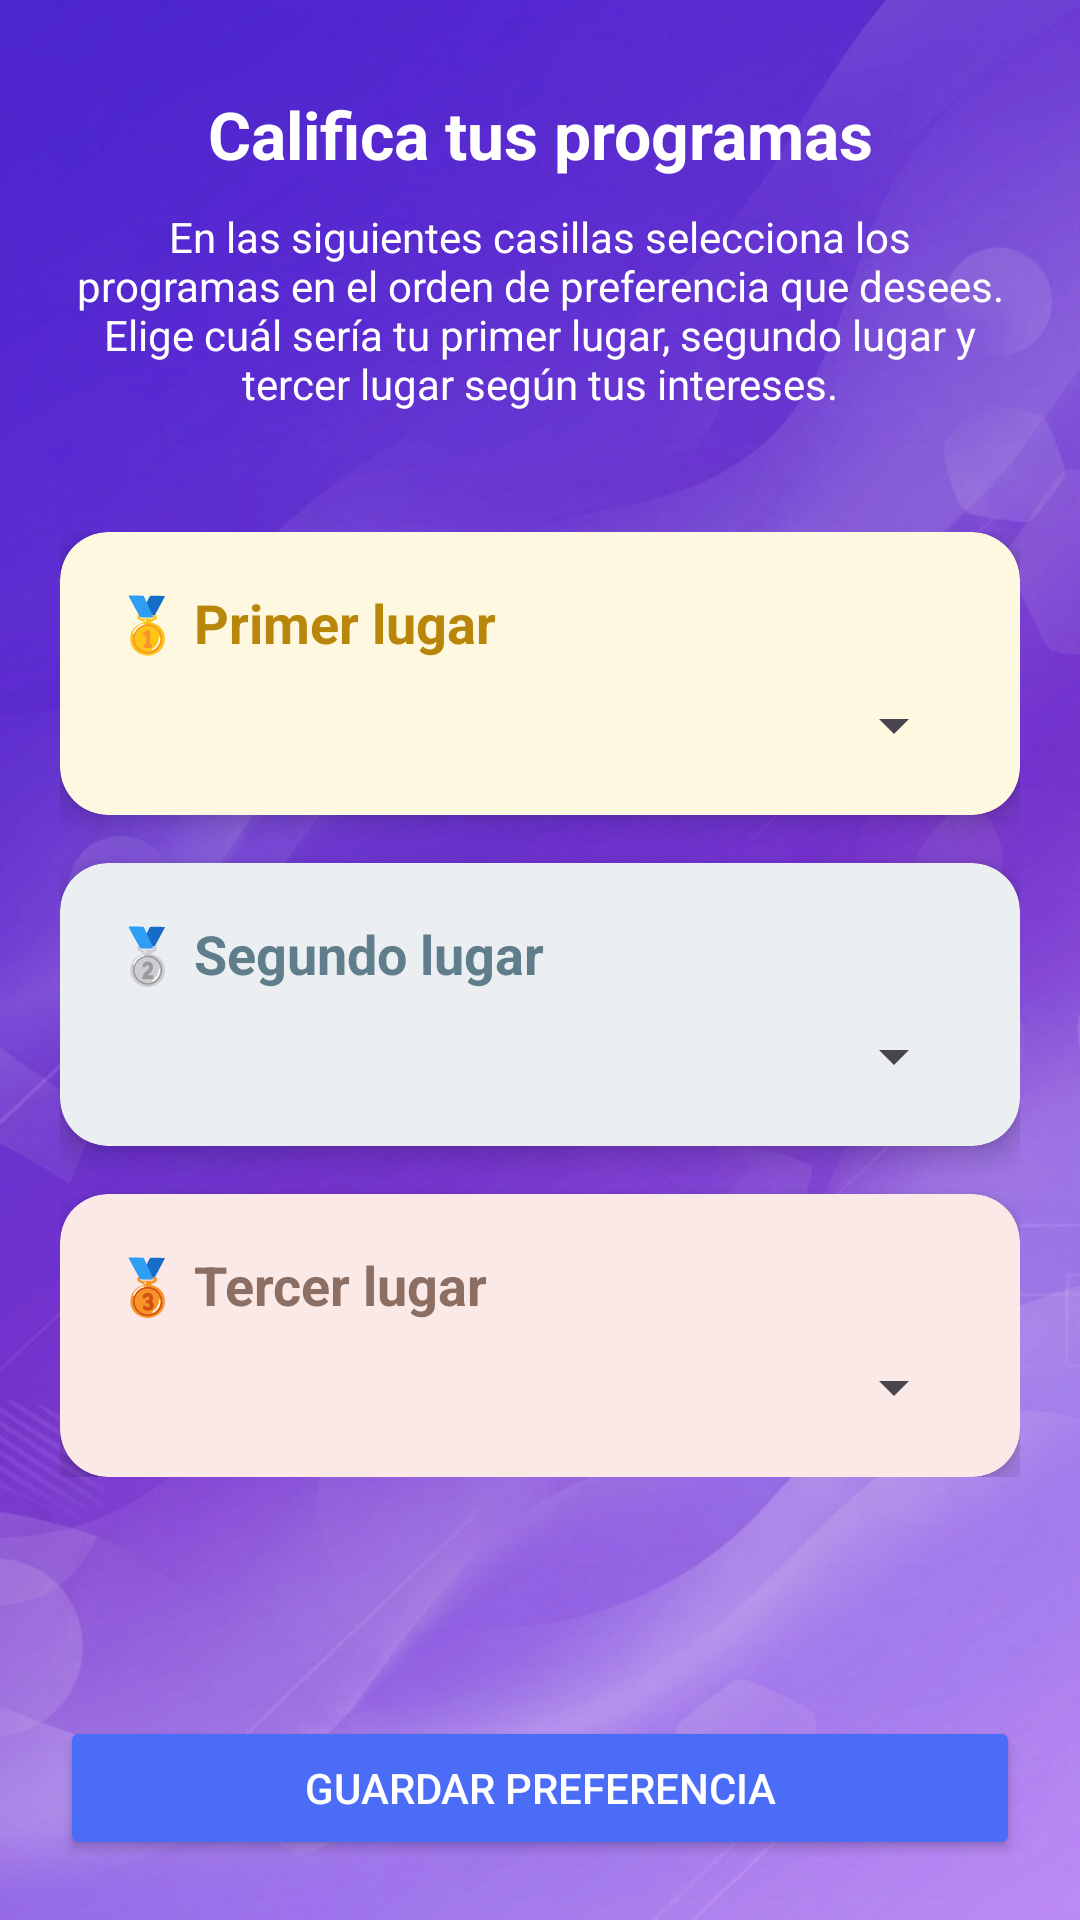

Reconstruct the res/layout file that produces this screen, plus the resources it refers to.
<!-- AndroidManifest.xml: application theme Theme.AVI -->
<!-- res/layout/activity_ranking_programas.xml -->
<?xml version="1.0" encoding="utf-8"?>
<androidx.constraintlayout.widget.ConstraintLayout
    xmlns:android="http://schemas.android.com/apk/res/android"
    xmlns:app="http://schemas.android.com/apk/res-auto"
    android:layout_width="match_parent"
    android:layout_height="match_parent"
    android:background="@drawable/fondo_gmn">

    <TextView
        android:id="@+id/txtTituloRanking"
        android:layout_width="wrap_content"
        android:layout_height="wrap_content"
        android:text="Califica tus programas"
        android:textSize="22sp"
        android:textStyle="bold"
        android:textColor="@color/white"
        android:layout_marginTop="30dp"
        app:layout_constraintTop_toTopOf="parent"
        app:layout_constraintStart_toStartOf="parent"
        app:layout_constraintEnd_toEndOf="parent"/>

    <TextView
        android:id="@+id/txtMetodologia"
        android:layout_width="0dp"
        android:layout_height="wrap_content"
        android:text="En las siguientes casillas selecciona los programas en el orden de preferencia que desees. Elige cuál sería tu primer lugar, segundo lugar y tercer lugar según tus intereses."
        android:textColor="@color/white"
        android:textSize="14sp"
        android:layout_marginTop="10dp"
        android:layout_marginStart="25dp"
        android:layout_marginEnd="25dp"
        android:gravity="center"
        app:layout_constraintTop_toBottomOf="@id/txtTituloRanking"
        app:layout_constraintStart_toStartOf="parent"
        app:layout_constraintEnd_toEndOf="parent"/>

    <ScrollView
        android:id="@+id/scrollRanking"
        android:layout_width="0dp"
        android:layout_height="0dp"
        android:layout_marginTop="20dp"
        app:layout_constraintTop_toBottomOf="@id/txtMetodologia"
        app:layout_constraintBottom_toTopOf="@id/btnGuardarRanking"
        app:layout_constraintStart_toStartOf="parent"
        app:layout_constraintEnd_toEndOf="parent">

        <LinearLayout
            android:layout_width="match_parent"
            android:layout_height="wrap_content"
            android:orientation="vertical"
            android:padding="20dp">

            

            <androidx.cardview.widget.CardView
                android:layout_width="match_parent"
                android:layout_height="wrap_content"
                android:layout_marginBottom="16dp"
                app:cardCornerRadius="16dp"
                app:cardElevation="6dp"
                app:cardBackgroundColor="#FFF8E1">

                <LinearLayout
                    android:layout_width="match_parent"
                    android:layout_height="wrap_content"
                    android:orientation="vertical"
                    android:padding="18dp">

                    <TextView
                        android:id="@+id/txtPrograma1"
                        android:layout_width="wrap_content"
                        android:layout_height="wrap_content"
                        android:text="🥇 Primer lugar"
                        android:textSize="18sp"
                        android:textStyle="bold"
                        android:textColor="#B8860B"/>

                    <Spinner
                        android:id="@+id/spinnerPrimero"
                        android:layout_width="match_parent"
                        android:layout_height="wrap_content"
                        android:layout_marginTop="10dp"/>

                </LinearLayout>

            </androidx.cardview.widget.CardView>


            

            <androidx.cardview.widget.CardView
                android:layout_width="match_parent"
                android:layout_height="wrap_content"
                android:layout_marginBottom="16dp"
                app:cardCornerRadius="16dp"
                app:cardElevation="6dp"
                app:cardBackgroundColor="#ECEFF1">

                <LinearLayout
                    android:layout_width="match_parent"
                    android:layout_height="wrap_content"
                    android:orientation="vertical"
                    android:padding="18dp">

                    <TextView
                        android:id="@+id/txtPrograma2"
                        android:layout_width="wrap_content"
                        android:layout_height="wrap_content"
                        android:text="🥈 Segundo lugar"
                        android:textSize="18sp"
                        android:textStyle="bold"
                        android:textColor="#607D8B"/>

                    <Spinner
                        android:id="@+id/spinnerSegundo"
                        android:layout_width="match_parent"
                        android:layout_height="wrap_content"
                        android:layout_marginTop="10dp"/>

                </LinearLayout>

            </androidx.cardview.widget.CardView>


            

            <androidx.cardview.widget.CardView
                android:layout_width="match_parent"
                android:layout_height="wrap_content"
                app:cardCornerRadius="16dp"
                app:cardElevation="6dp"
                app:cardBackgroundColor="#FBE9E7">

                <LinearLayout
                    android:layout_width="match_parent"
                    android:layout_height="wrap_content"
                    android:orientation="vertical"
                    android:padding="18dp">

                    <TextView
                        android:id="@+id/txtPrograma3"
                        android:layout_width="wrap_content"
                        android:layout_height="wrap_content"
                        android:text="🥉 Tercer lugar"
                        android:textSize="18sp"
                        android:textStyle="bold"
                        android:textColor="#8D6E63"/>

                    <Spinner
                        android:id="@+id/spinnerTercero"
                        android:layout_width="match_parent"
                        android:layout_height="wrap_content"
                        android:layout_marginTop="10dp"/>

                </LinearLayout>

            </androidx.cardview.widget.CardView>

        </LinearLayout>

    </ScrollView>

    <Button
        android:id="@+id/btnGuardarRanking"
        android:layout_width="0dp"
        android:layout_height="wrap_content"
        android:layout_margin="20dp"
        android:backgroundTint="#4A6CF7"
        android:text="Guardar Preferencia"
        android:textColor="#FFFFFF"
        app:layout_constraintBottom_toBottomOf="parent"
        app:layout_constraintEnd_toEndOf="parent"
        app:layout_constraintStart_toStartOf="parent" />

</androidx.constraintlayout.widget.ConstraintLayout>
<!-- resources referenced by this layout -->
<resources>
  <color name="white">#FFFFFFFF</color>
  <!-- drawable fondo_gmn: png bitmap (drawable, 1011296 bytes) -->
  <style name="Theme.AVI" parent="Base.Theme.AVI" />
  <style name="Base.Theme.AVI" parent="Theme.Material3.Light.NoActionBar">
      </style>
</resources>
